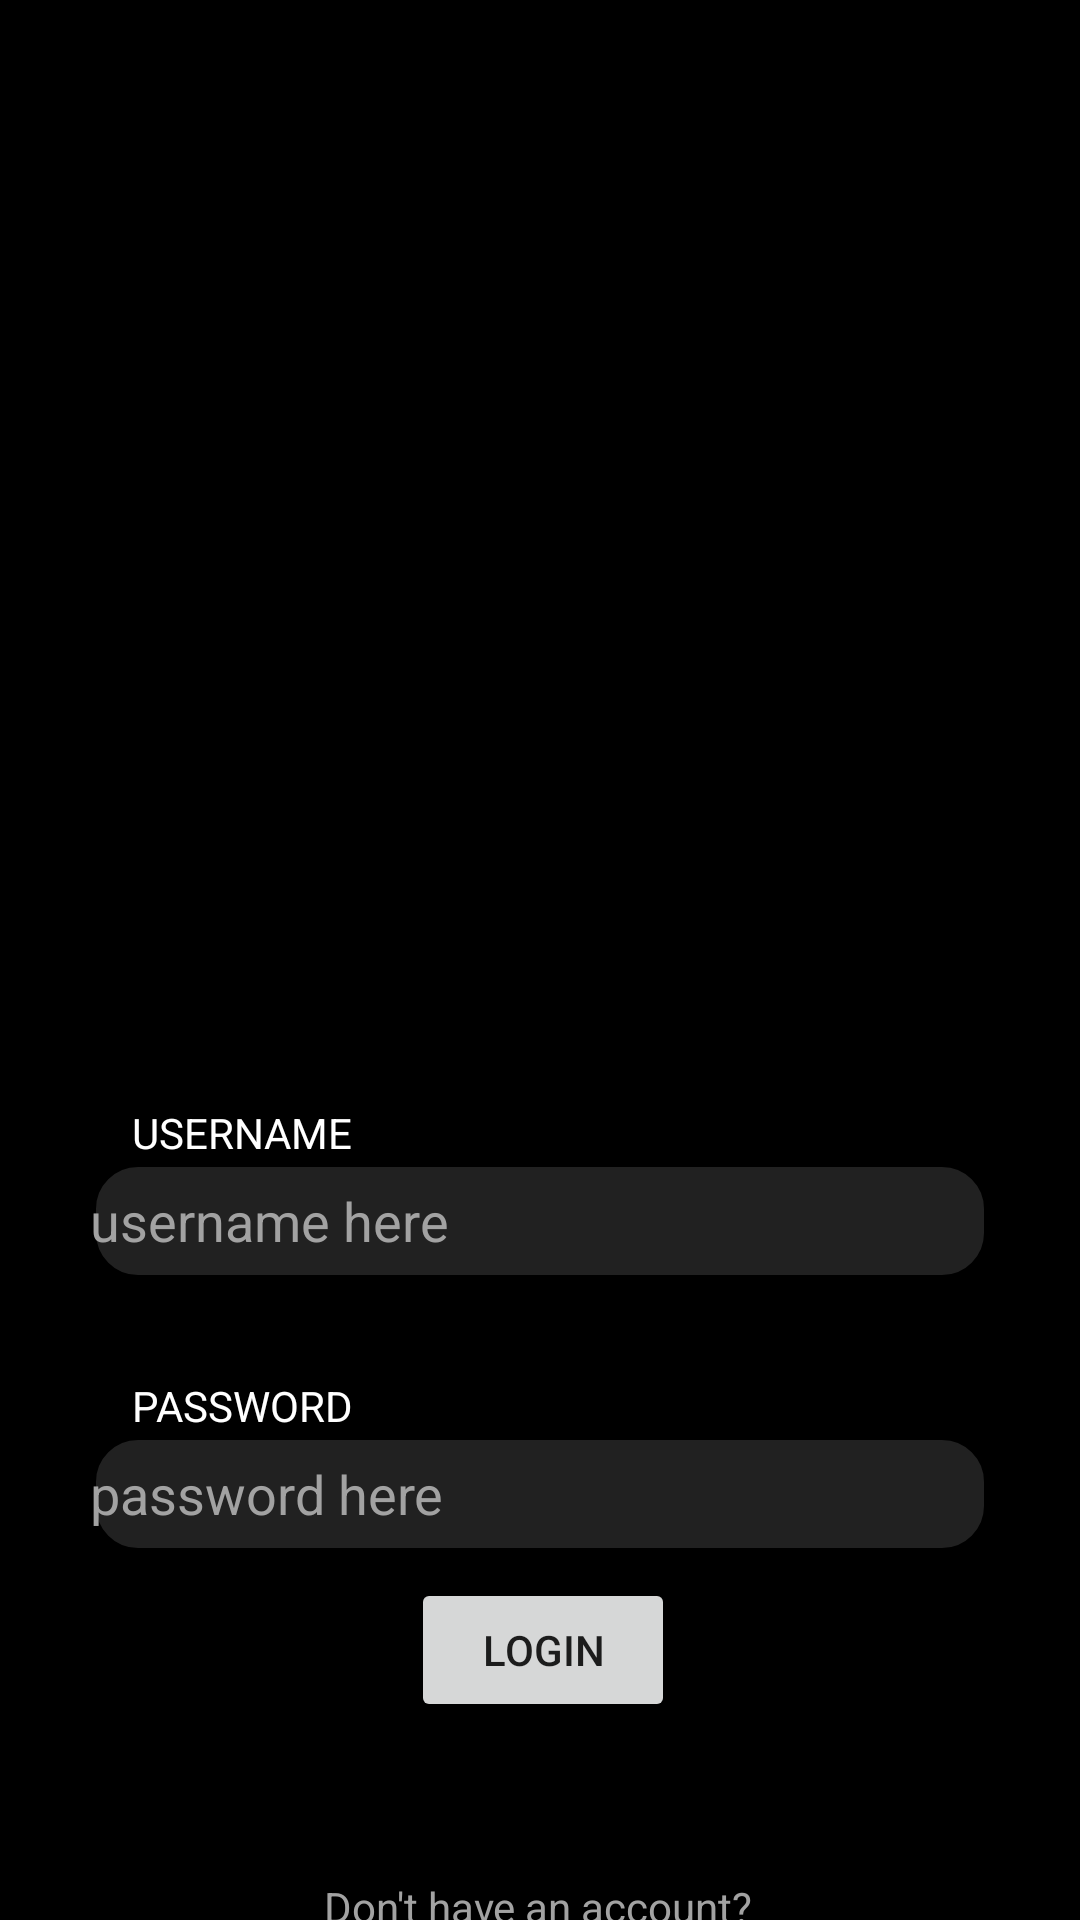

This screen was rendered from an Android layout file. Write that file and the resources it references.
<!-- AndroidManifest.xml: fallback theme Theme.MaterialComponents.DayNight.NoActionBar -->
<!-- res/layout/fragment_sign_in.xml -->
<?xml version="1.0" encoding="utf-8"?>
<androidx.constraintlayout.widget.ConstraintLayout xmlns:android="http://schemas.android.com/apk/res/android"
    xmlns:app="http://schemas.android.com/apk/res-auto"
    xmlns:tools="http://schemas.android.com/tools"
    android:layout_width="match_parent"
    android:background="@color/black"
    android:layout_height="match_parent">


    <ImageView
        android:id="@+id/imageView"
        android:layout_width="200dp"
        android:layout_height="200dp"
        android:layout_marginTop="64dp"
        app:layout_constraintEnd_toEndOf="parent"
        app:layout_constraintStart_toStartOf="parent"
        app:layout_constraintTop_toTopOf="parent"
        app:srcCompat="@drawable/joined_logos" />

    <TextView
        android:id="@+id/username_textview"
        android:layout_width="wrap_content"
        android:layout_height="wrap_content"
        android:layout_marginTop="104dp"
        android:text="USERNAME"
        android:textColor="@color/actualWhite"
        app:layout_constraintEnd_toEndOf="parent"
        app:layout_constraintHorizontal_bias="0.154"
        app:layout_constraintStart_toStartOf="parent"
        app:layout_constraintTop_toBottomOf="@+id/imageView" />

    <EditText
        android:id="@+id/username_editTxt"
        android:layout_width="300dp"
        android:layout_height="40dp"
        android:background="@drawable/raunded_edittext"
        android:textColor="@color/actualWhite"
        android:inputType="textEmailAddress"
        android:textColorHint="@color/gray"
        android:hint="username here"
        app:layout_constraintEnd_toEndOf="parent"
        app:layout_constraintStart_toStartOf="parent"
        app:layout_constraintTop_toBottomOf="@+id/username_textview" />

    <TextView
        android:id="@+id/password_textview"
        android:layout_width="wrap_content"
        android:layout_height="wrap_content"
        android:layout_marginTop="32dp"
        android:text="PASSWORD"
        android:textColor="@color/actualWhite"
        app:layout_constraintEnd_toEndOf="parent"
        app:layout_constraintHorizontal_bias="0.154"
        app:layout_constraintStart_toStartOf="parent"
        app:layout_constraintTop_toBottomOf="@+id/username_editTxt" />


    <EditText
        android:id="@+id/password_editTxt"
        android:layout_width="300dp"
        android:layout_height="40dp"
        android:textColor="@color/actualWhite"
        android:textColorHint="@color/gray"
        android:background="@drawable/raunded_edittext"
        android:hint="password here"
        android:inputType="textPassword"
        app:layout_constraintEnd_toEndOf="parent"
        app:layout_constraintStart_toStartOf="parent"
        app:layout_constraintTop_toBottomOf="@+id/password_textview" />

    <Button
        android:id="@+id/login_btn"
        android:layout_width="wrap_content"
        android:layout_height="wrap_content"
        android:layout_marginTop="8dp"
        android:text="Login"
        app:layout_constraintEnd_toEndOf="parent"
        app:layout_constraintHorizontal_bias="0.504"
        app:layout_constraintStart_toStartOf="parent"
        app:layout_constraintTop_toBottomOf="@+id/password_editTxt" />

    <TextView
        android:layout_width="wrap_content"
        android:layout_height="wrap_content"
        android:layout_marginTop="52dp"
        android:text="Don't have an account?"
        android:textColor="@color/gray"
        app:layout_constraintEnd_toEndOf="parent"
        app:layout_constraintHorizontal_bias="0.498"
        app:layout_constraintStart_toStartOf="parent"
        app:layout_constraintTop_toBottomOf="@+id/login_btn" />\

    <TextView
        android:id="@+id/register_textview"
        android:layout_width="wrap_content"
        android:layout_height="wrap_content"
        android:layout_marginTop="76dp"
        android:text="REGISTER"
        android:textColor="@color/actualWhite"
        app:layout_constraintEnd_toEndOf="parent"
        app:layout_constraintHorizontal_bias="0.498"
        app:layout_constraintStart_toStartOf="parent"
        app:layout_constraintTop_toBottomOf="@+id/login_btn" />


    


</androidx.constraintlayout.widget.ConstraintLayout>
<!-- resources referenced by this layout -->
<resources>
  <color name="actualWhite">#FFFFFFFF</color>
  <color name="black">#FF000000</color>
  <color name="gray">#A2A2A2</color>
  <!-- drawable raunded_edittext (drawable-v24) -->
  <?xml version="1.0" encoding="utf-8"?>
  <shape xmlns:android="http://schemas.android.com/apk/res/android"
      android:shape="rectangle" android:padding="10dp">
  
          <solid android:color="#212121"/>
          <stroke android:width="2dp"/>
          <corners
              android:bottomRightRadius="15dp"
              android:bottomLeftRadius="15dp"
              android:topLeftRadius="15dp"
              android:topRightRadius="15dp" />
  </shape>
</resources>
